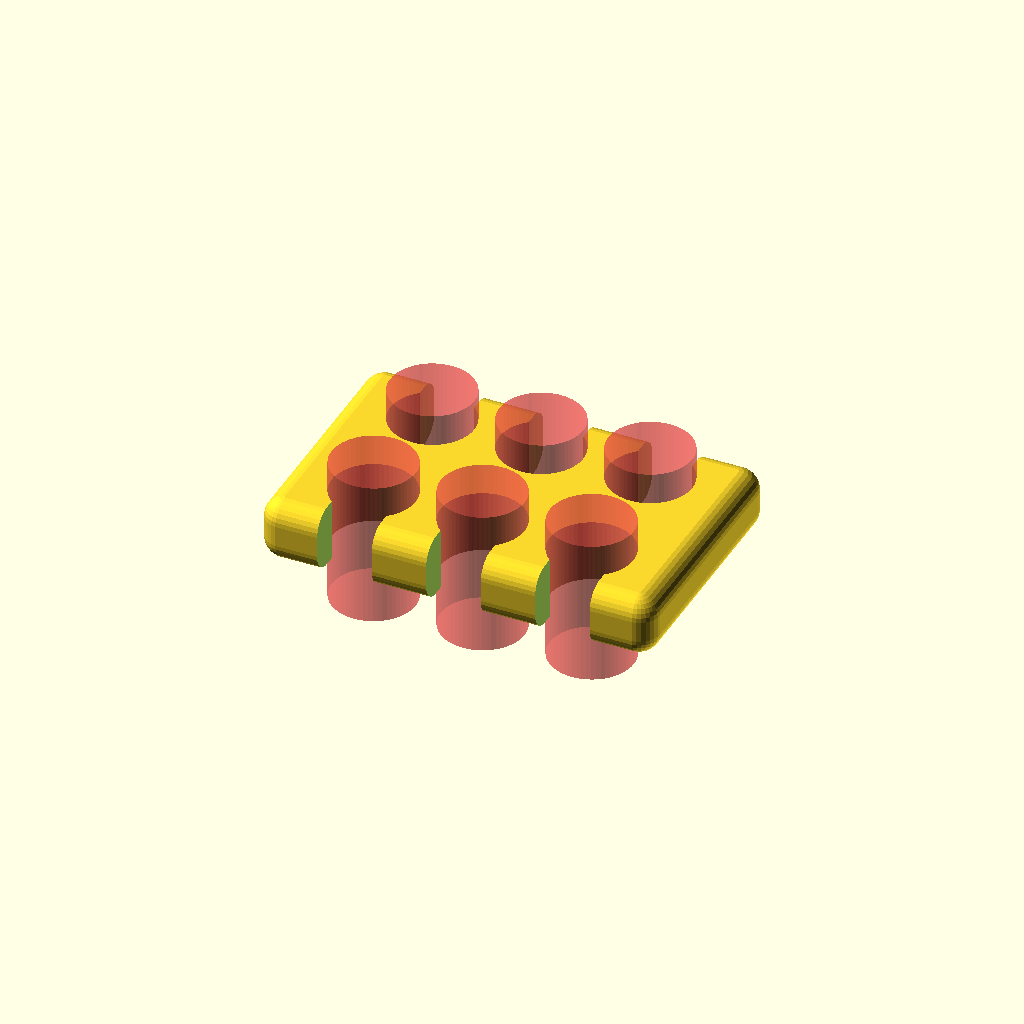
Cell 1 — every parameter at its default value.
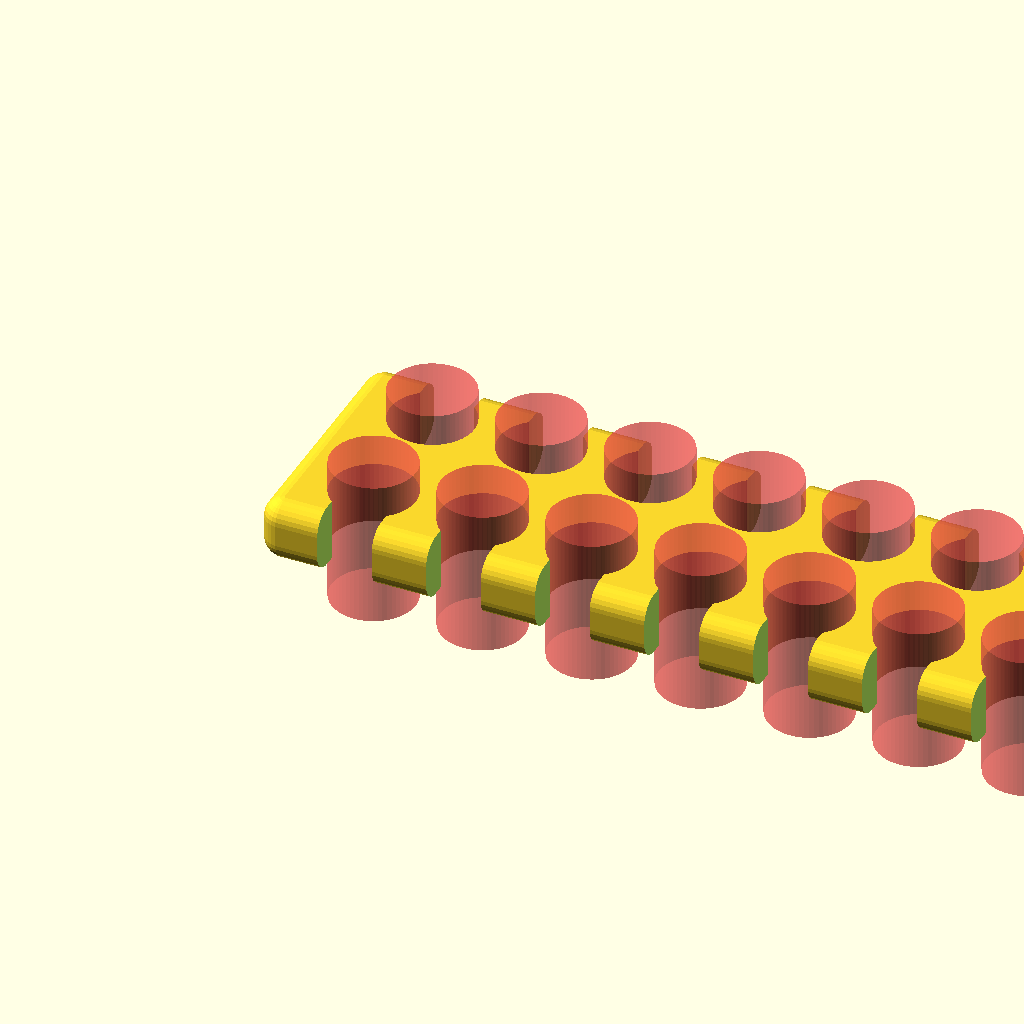
Cell 2: the same model with xCountCable = 14.
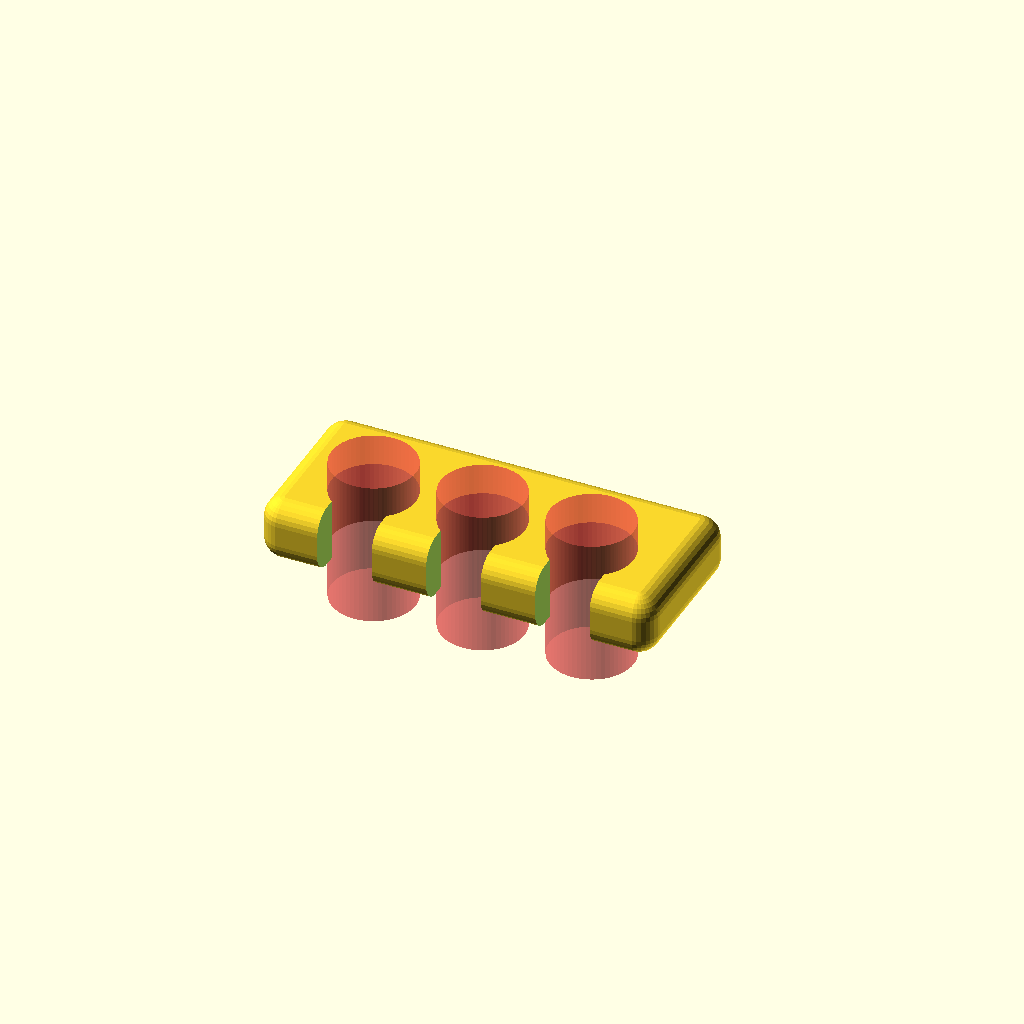
Cell 3: lines = 1 (everything else at default).
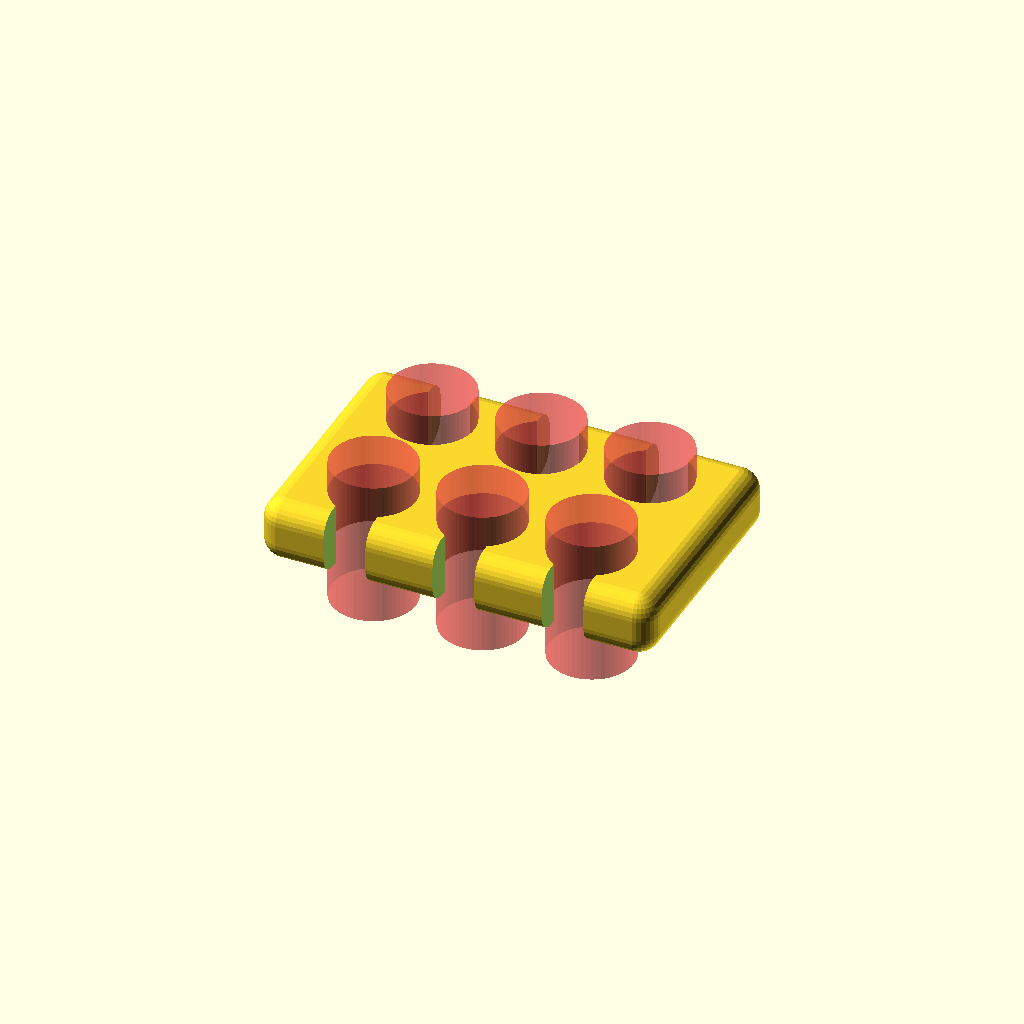
Cell 4 — opening set to 50, the other parameters unchanged.
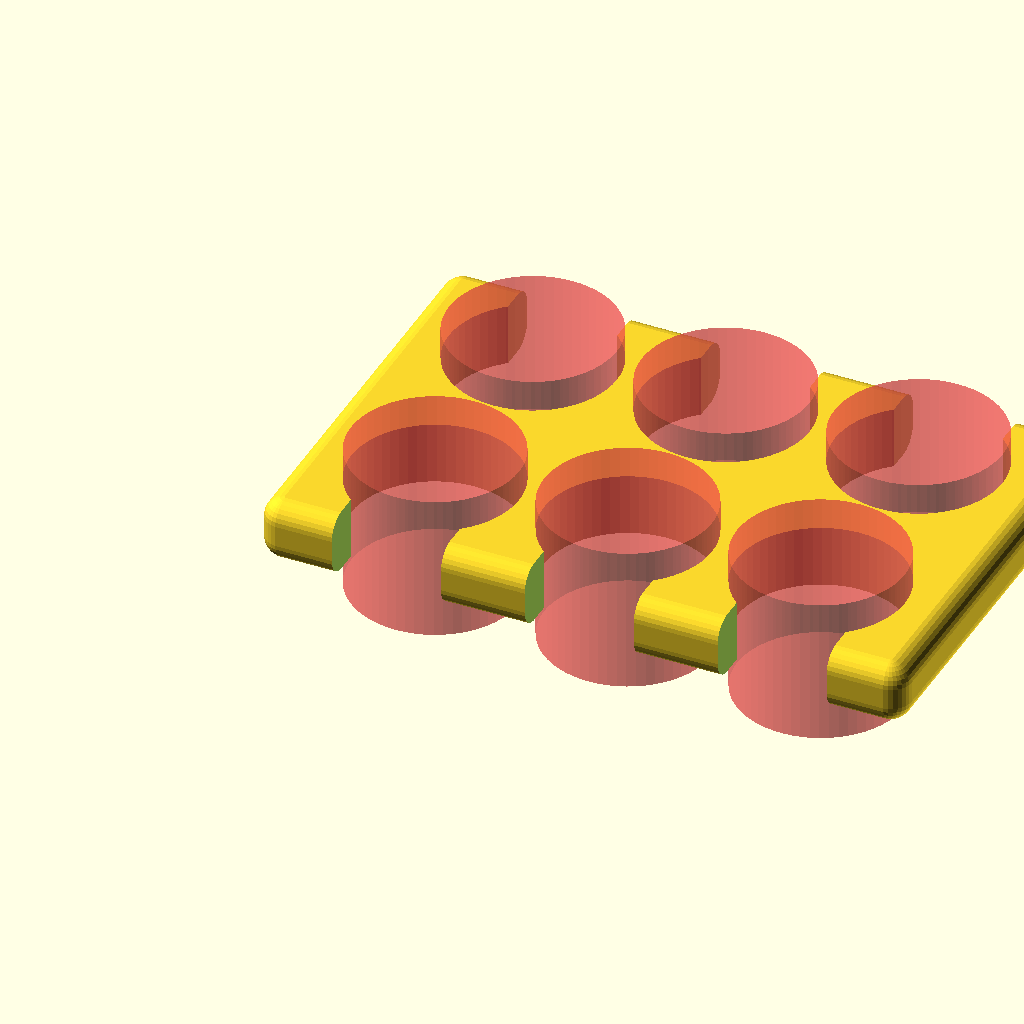
Cell 5: cableDiameter = 8 (everything else at default).
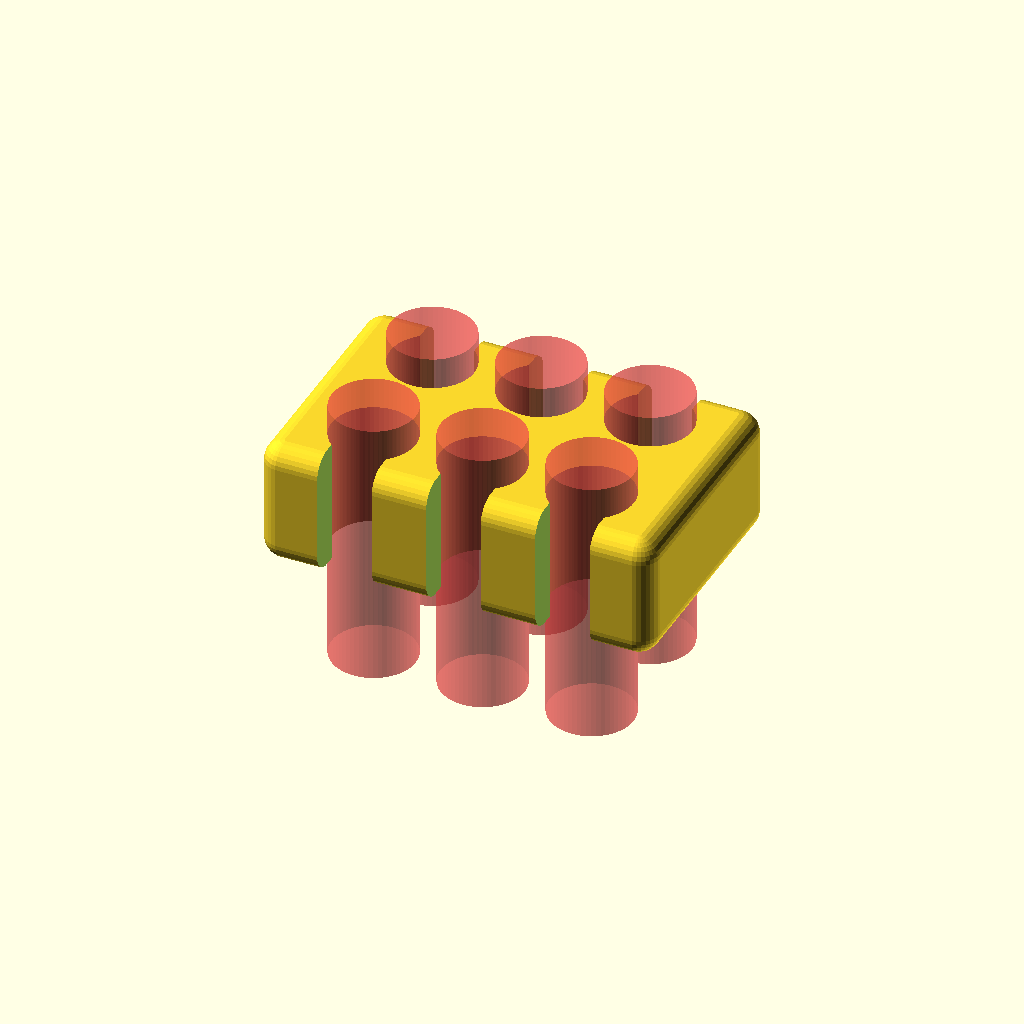
Cell 6: height = 6 (everything else at default).
All cells are drawn from one camera (rotation 55°, 0°, 25°, orthographic, colour scheme Cornfield), so only the parameter changes between them.
OpenSCAD source file scadFiles/1688868/2623334.scad:
//Diameter of holes in mm

cableDiameter=4;



//Cables next to each other

xCountCable=3;//[1:14]



//Dual line for cables like 8-pin, 6-pin, 24-pin    Single line for SATA-power

lines=2; //[1:single line,2:dual line]



//Height in mm

height=3;



//Distance between cables

xCableSpace=1.2;



//Distance between lines

yCableSpace=2;



//If your cables fall out, decrase this value. If you can't get them in increase this value. Something between 55-70 worked for me.

opening=65;//[50:70]



module cableComb(cableDiameter, xCountCable, Row, height, xCableSpace, yCableSpace, opening)

{

    difference()

    {

        difference()

        {

            Body(cableDiameter, xCountCable, Row , height, xCableSpace, yCableSpace);

            #Cable(cableDiameter, xCountCable, Row , height, xCableSpace, yCableSpace);

        }

        boxes(cableDiameter, xCountCable, Row, height, xCableSpace, yCableSpace, opening);

    } 

}



module Cable(cableDiameter, xCountCable, Row, height, xCableSpace, yCableSpace)

{   

    $fn=60;

    for(x=[1:xCountCable])

    {

        for(y=[1:Row])

        {

            newX=(cableDiameter+xCableSpace)*(x-1)+xCableSpace+cableDiameter/2;

            newY= cableDiameter/2+(y-1)*(cableDiameter+yCableSpace);

            translate([newX, newY,0])

            cylinder(h=height*2+1, d=cableDiameter, center=true);

        }

    }

}

module boxes(cableDiameter, xCountCable, Row, height, xCableSpace, yCableSpace, opening)

{   

    for(x=[1:xCountCable])

    {

        for(y=[1:Row])

        {

            newX=(cableDiameter+xCableSpace)*(x-1)+xCableSpace+cableDiameter/2;

            newY=(y-1)*(cableDiameter*2+yCableSpace);

            translate([newX, newY,0])

            cube([cableDiameter*opening/100,3,height*2+1], center=true);

        }

    }

}

module Body(cableDiameter, xCountCable, Row , height, xCableSpace, yCableSpace)

{

    xSizeofCube=cableDiameter*xCountCable+(xCountCable+1)*xCableSpace;

    if(Row==2)

    {

        ySizeofCube=cableDiameter*2+yCableSpace;

        $fn=30;

        minkowski(){

            cube([xSizeofCube, ySizeofCube, height-2]);

            sphere(1);

        }    

    }

    else

    {

        ySizeofCube=cableDiameter+yCableSpace;

        $fn=30;

        minkowski(){

            cube([xSizeofCube, ySizeofCube, height-2]);

            sphere(1);

        }    

    }

}

cableComb(cableDiameter, xCountCable, lines, height, xCableSpace, yCableSpace, opening);
Customizer parameters (derived from the source; name, type, default, range or options):
cableDiameter: number, default 4
xCountCable: number, default 3, range 1 to 14
lines: number, default 2, options 1, 2
height: number, default 3
xCableSpace: number, default 1.2
yCableSpace: number, default 2
opening: number, default 65, range 50 to 70
